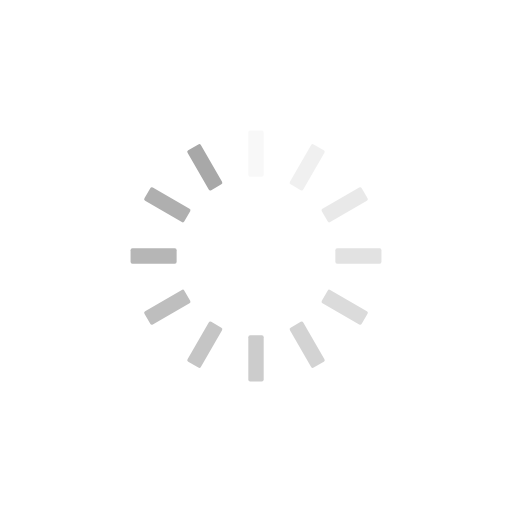
t = 0.00 s
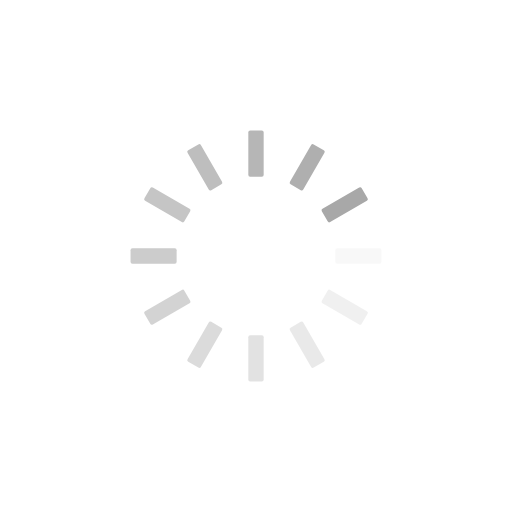
t = 0.25 s
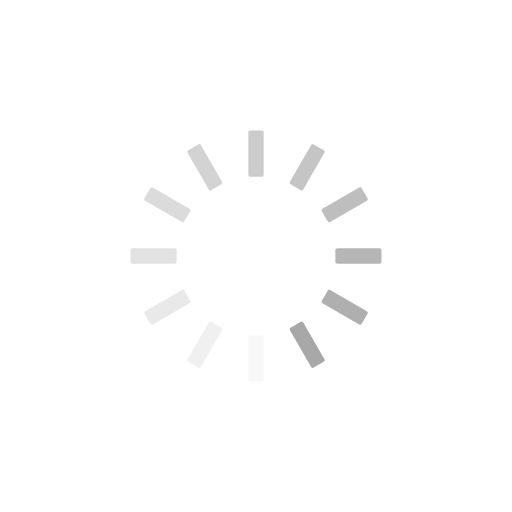
t = 0.50 s
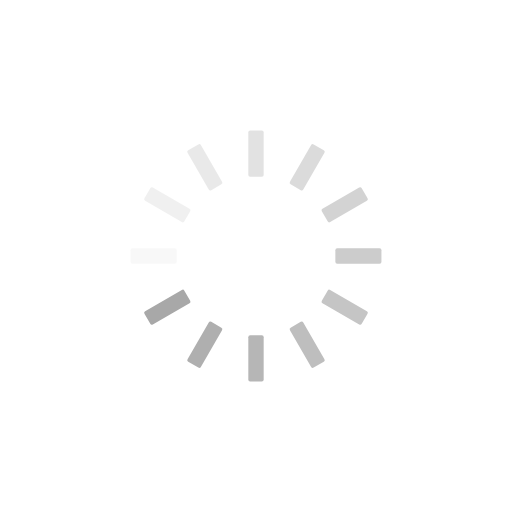
t = 0.75 s

The animated SVG that drew these frames (rendered in a browser with its animation timeline set to each time). Animation: 12 SMIL elements (animate=12); one cycle of 1.00 s, repeats indefinitely.

<?xml version="1.0" encoding="utf-8"?>
<svg xmlns="http://www.w3.org/2000/svg" xmlns:xlink="http://www.w3.org/1999/xlink" style="margin: auto; background: none; display: block; shape-rendering: auto;" width="200px" height="200px" viewBox="0 0 100 100" preserveAspectRatio="xMidYMid">
<g transform="rotate(0 50 50)">
  <rect x="48.5" y="25.5" rx="0.36" ry="0.36" width="3" height="9" fill="#a8a8a8">
    <animate attributeName="opacity" values="1;0" keyTimes="0;1" dur="1s" begin="-0.9166666666666666s" repeatCount="indefinite"></animate>
  </rect>
</g><g transform="rotate(30 50 50)">
  <rect x="48.5" y="25.5" rx="0.36" ry="0.36" width="3" height="9" fill="#a8a8a8">
    <animate attributeName="opacity" values="1;0" keyTimes="0;1" dur="1s" begin="-0.8333333333333334s" repeatCount="indefinite"></animate>
  </rect>
</g><g transform="rotate(60 50 50)">
  <rect x="48.5" y="25.5" rx="0.36" ry="0.36" width="3" height="9" fill="#a8a8a8">
    <animate attributeName="opacity" values="1;0" keyTimes="0;1" dur="1s" begin="-0.75s" repeatCount="indefinite"></animate>
  </rect>
</g><g transform="rotate(90 50 50)">
  <rect x="48.5" y="25.5" rx="0.36" ry="0.36" width="3" height="9" fill="#a8a8a8">
    <animate attributeName="opacity" values="1;0" keyTimes="0;1" dur="1s" begin="-0.6666666666666666s" repeatCount="indefinite"></animate>
  </rect>
</g><g transform="rotate(120 50 50)">
  <rect x="48.5" y="25.5" rx="0.36" ry="0.36" width="3" height="9" fill="#a8a8a8">
    <animate attributeName="opacity" values="1;0" keyTimes="0;1" dur="1s" begin="-0.5833333333333334s" repeatCount="indefinite"></animate>
  </rect>
</g><g transform="rotate(150 50 50)">
  <rect x="48.5" y="25.5" rx="0.36" ry="0.36" width="3" height="9" fill="#a8a8a8">
    <animate attributeName="opacity" values="1;0" keyTimes="0;1" dur="1s" begin="-0.5s" repeatCount="indefinite"></animate>
  </rect>
</g><g transform="rotate(180 50 50)">
  <rect x="48.5" y="25.5" rx="0.36" ry="0.36" width="3" height="9" fill="#a8a8a8">
    <animate attributeName="opacity" values="1;0" keyTimes="0;1" dur="1s" begin="-0.4166666666666667s" repeatCount="indefinite"></animate>
  </rect>
</g><g transform="rotate(210 50 50)">
  <rect x="48.5" y="25.5" rx="0.36" ry="0.36" width="3" height="9" fill="#a8a8a8">
    <animate attributeName="opacity" values="1;0" keyTimes="0;1" dur="1s" begin="-0.3333333333333333s" repeatCount="indefinite"></animate>
  </rect>
</g><g transform="rotate(240 50 50)">
  <rect x="48.5" y="25.5" rx="0.36" ry="0.36" width="3" height="9" fill="#a8a8a8">
    <animate attributeName="opacity" values="1;0" keyTimes="0;1" dur="1s" begin="-0.25s" repeatCount="indefinite"></animate>
  </rect>
</g><g transform="rotate(270 50 50)">
  <rect x="48.5" y="25.5" rx="0.36" ry="0.36" width="3" height="9" fill="#a8a8a8">
    <animate attributeName="opacity" values="1;0" keyTimes="0;1" dur="1s" begin="-0.16666666666666666s" repeatCount="indefinite"></animate>
  </rect>
</g><g transform="rotate(300 50 50)">
  <rect x="48.5" y="25.5" rx="0.36" ry="0.36" width="3" height="9" fill="#a8a8a8">
    <animate attributeName="opacity" values="1;0" keyTimes="0;1" dur="1s" begin="-0.08333333333333333s" repeatCount="indefinite"></animate>
  </rect>
</g><g transform="rotate(330 50 50)">
  <rect x="48.5" y="25.5" rx="0.36" ry="0.36" width="3" height="9" fill="#a8a8a8">
    <animate attributeName="opacity" values="1;0" keyTimes="0;1" dur="1s" begin="0s" repeatCount="indefinite"></animate>
  </rect>
</g>
<!-- [ldio] generated by https://loading.io/ --></svg>
